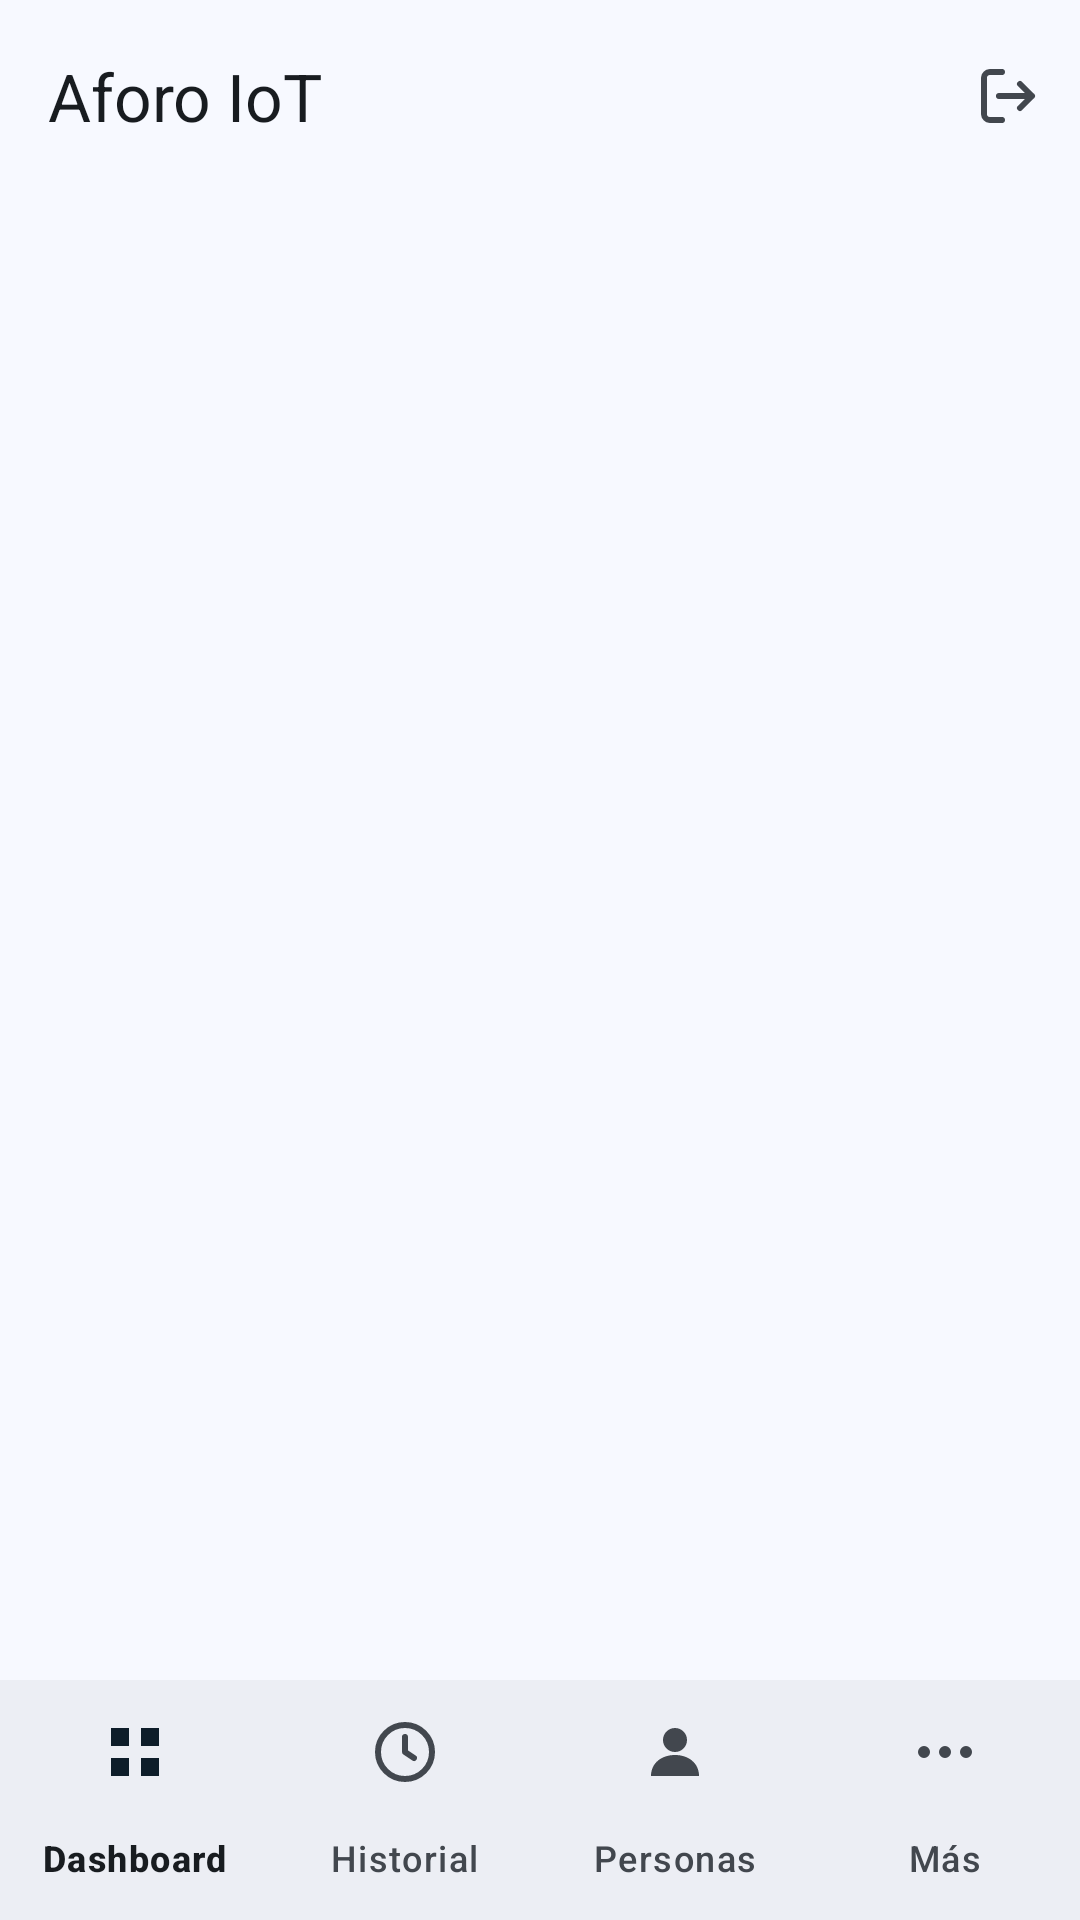

Here is an Android app screen rendered from its layout file. Give the layout XML and the strings, colors and styles it references.
<!-- AndroidManifest.xml: application theme Theme.AforoIoT -->
<!-- res/layout/activity_main.xml -->
<?xml version="1.0" encoding="utf-8"?>
<LinearLayout xmlns:android="http://schemas.android.com/apk/res/android"
  xmlns:app="http://schemas.android.com/apk/res-auto"
  android:layout_width="match_parent"
  android:layout_height="match_parent"
  android:background="?attr/colorSurface"
  android:fitsSystemWindows="true"
  android:orientation="vertical">

  <com.google.android.material.appbar.MaterialToolbar
    android:id="@+id/toolbar"
    android:layout_width="match_parent"
    android:layout_height="?attr/actionBarSize"
    android:background="?attr/colorSurface"
    app:menu="@menu/menu_principal"
    app:title="@string/app_name"
    app:titleTextColor="?attr/colorOnSurface" />

  <androidx.fragment.app.FragmentContainerView
    android:id="@+id/contenedorPantalla"
    android:layout_width="match_parent"
    android:layout_height="0dp"
    android:layout_weight="1" />

  <com.google.android.material.bottomnavigation.BottomNavigationView
    android:id="@+id/bottomNav"
    android:layout_width="match_parent"
    android:layout_height="wrap_content"
    android:background="?attr/colorSurfaceContainer"
    app:labelVisibilityMode="labeled"
    app:menu="@menu/menu_navegacion" />

</LinearLayout>
<!-- resources referenced by this layout -->
<resources>
  <string name="app_name">Aforo IoT</string>
  <style name="Theme.AforoIoT" parent="Base.Theme.AforoIoT" />
  <style name="Base.Theme.AforoIoT" parent="Theme.Material3.DayNight.NoActionBar">
      <item name="colorPrimary">@color/primary</item>
      <item name="colorOnPrimary">@color/onPrimary</item>
      <item name="colorPrimaryContainer">@color/primaryContainer</item>
      <item name="colorOnPrimaryContainer">@color/onPrimaryContainer</item>
      <item name="colorSecondary">@color/secondary</item>
      <item name="colorOnSecondary">@color/onSecondary</item>
      <item name="colorSecondaryContainer">@color/secondaryContainer</item>
      <item name="colorOnSecondaryContainer">@color/onSecondaryContainer</item>
      <item name="colorTertiary">@color/tertiary</item>
      <item name="colorOnTertiary">@color/onTertiary</item>
      <item name="colorTertiaryContainer">@color/tertiaryContainer</item>
      <item name="colorOnTertiaryContainer">@color/onTertiaryContainer</item>
      <item name="colorError">@color/error</item>
      <item name="colorOnError">@color/onError</item>
      <item name="colorErrorContainer">@color/errorContainer</item>
      <item name="colorOnErrorContainer">@color/onErrorContainer</item>
      <item name="colorSurface">@color/surface</item>
      <item name="colorOnSurface">@color/onSurface</item>
      <item name="colorSurfaceContainer">@color/surfaceContainer</item>
      <item name="colorSurfaceContainerHighest">@color/surfaceContainer</item>
      <item name="colorOnSurfaceVariant">@color/onSurfaceVariant</item>
      <item name="colorOutline">@color/outline</item>
      <item name="android:windowLightStatusBar">true</item>
    </style>
  <color name="primary">#00639B</color>
  <color name="onPrimary">#FFFFFF</color>
  <color name="primaryContainer">#CEE5FF</color>
  <color name="onPrimaryContainer">#001D33</color>
  <color name="secondary">#51606F</color>
  <color name="onSecondary">#FFFFFF</color>
  <color name="secondaryContainer">#D5E4F7</color>
  <color name="onSecondaryContainer">#0E1D2A</color>
  <color name="tertiary">#68587A</color>
  <color name="onTertiary">#FFFFFF</color>
  <color name="tertiaryContainer">#EEDBFF</color>
  <color name="onTertiaryContainer">#231533</color>
  <color name="error">#BA1A1A</color>
  <color name="onError">#FFFFFF</color>
  <color name="errorContainer">#FFDAD6</color>
  <color name="onErrorContainer">#410002</color>
  <color name="surface">#F7F9FF</color>
  <color name="onSurface">#181C20</color>
  <color name="surfaceContainer">#ECEEF4</color>
  <color name="onSurfaceVariant">#42474E</color>
  <color name="outline">#72777F</color>
</resources>
